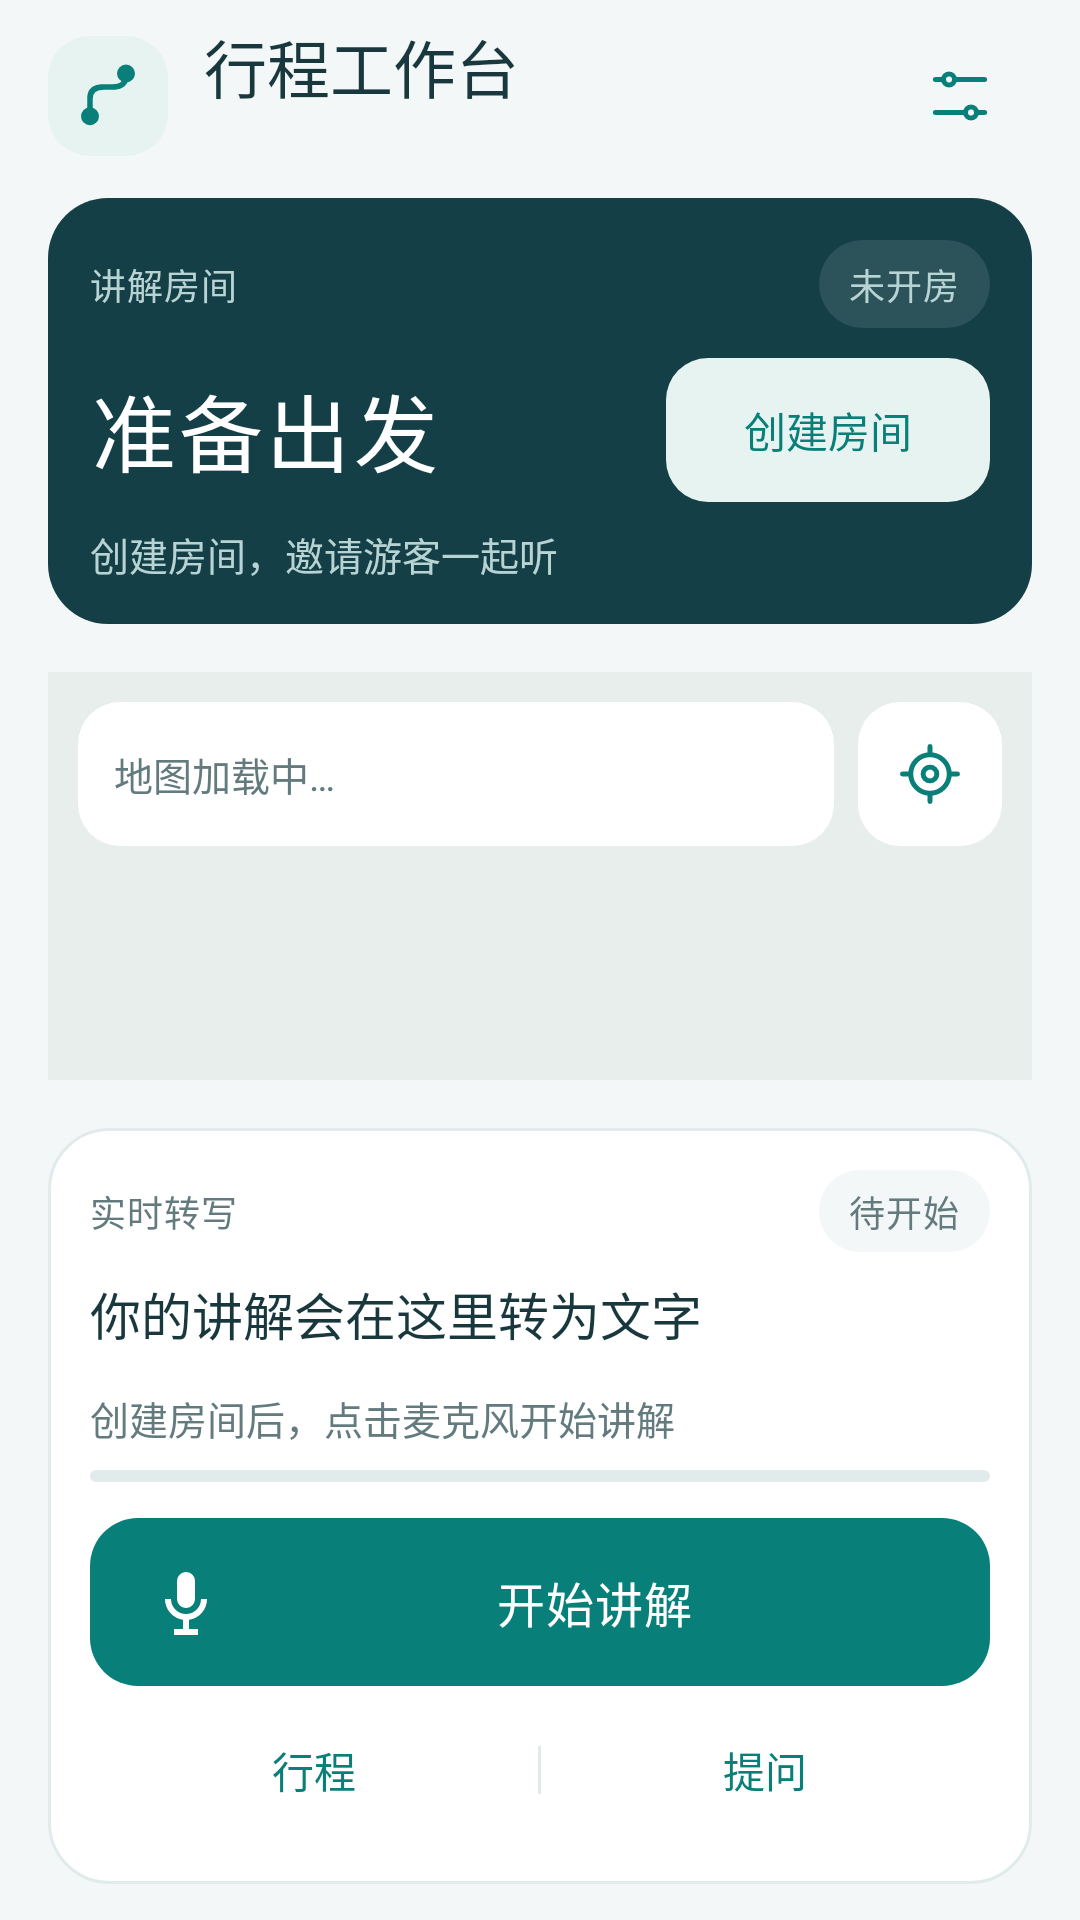

Android layout source for this screen:
<!-- AndroidManifest.xml: application theme DriverTheme -->
<!-- res/layout/activity_console.xml -->
<LinearLayout xmlns:android="http://schemas.android.com/apk/res/android"
    android:id="@+id/root" android:layout_width="match_parent" android:layout_height="match_parent"
    android:orientation="vertical">
    <include layout="@layout/view_console_room" />
    <FrameLayout android:layout_width="match_parent" android:layout_height="0dp" android:layout_weight="1"
        android:layout_margin="16dp" android:layout_marginTop="12dp" android:layout_marginBottom="12dp"
        android:background="@drawable/bg_card">
        <FrameLayout android:id="@+id/map_host" android:layout_width="match_parent" android:layout_height="match_parent"
            android:background="@color/driver_map_surface" />
        <LinearLayout android:layout_width="match_parent" android:layout_height="wrap_content"
            android:layout_gravity="top" android:layout_margin="10dp" android:gravity="center_vertical">
            <TextView android:id="@+id/map_message" style="@style/DriverCaption"
                android:layout_width="0dp" android:layout_height="wrap_content" android:layout_weight="1"
                android:minHeight="48dp" android:layout_marginEnd="8dp" android:padding="12dp"
                android:gravity="center_vertical" android:background="@drawable/bg_map_control"
                android:text="@string/map_loading" android:maxLines="2" android:clickable="true" android:focusable="true" />
            <ImageButton android:id="@+id/recenter" style="@style/DriverIconButton"
                android:layout_width="48dp" android:layout_height="48dp" android:background="@drawable/bg_map_control"
                android:src="@drawable/ic_locate" android:contentDescription="@string/recenter_action" />
        </LinearLayout>
    </FrameLayout>
    <include layout="@layout/view_console_controls" />
</LinearLayout>
<!-- res/layout/view_console_room.xml (included above) -->
<LinearLayout xmlns:android="http://schemas.android.com/apk/res/android"
    android:layout_width="match_parent" android:layout_height="wrap_content" android:orientation="vertical"
    android:paddingStart="16dp" android:paddingEnd="16dp" android:paddingTop="6dp">
    <LinearLayout android:layout_width="match_parent" android:layout_height="@dimen/console_header_height" android:gravity="center_vertical">
        <ImageView android:layout_width="40dp" android:layout_height="40dp" android:layout_marginEnd="12dp"
            android:padding="8dp" android:background="@drawable/bg_soft" android:src="@drawable/ic_route"
            android:importantForAccessibility="no" />
        <LinearLayout android:layout_width="0dp" android:layout_height="wrap_content" android:layout_weight="1" android:orientation="vertical">
            <TextView android:layout_width="match_parent" android:layout_height="wrap_content"
                android:text="@string/console_heading" android:textSize="21sp" android:fontFamily="sans-serif-medium"
                android:textColor="@color/driver_ink" android:includeFontPadding="false" android:maxLines="1"
                android:autoSizeTextType="uniform" android:autoSizeMinTextSize="17sp" android:autoSizeMaxTextSize="21sp" />
            <TextView android:id="@+id/account_name" style="@style/DriverCaption"
                android:layout_width="match_parent" android:layout_height="wrap_content" android:layout_marginTop="5dp"
                android:maxLines="1" android:ellipsize="end" />
        </LinearLayout>
        <ImageButton android:id="@+id/settings" style="@style/DriverIconButton"
            android:layout_width="48dp" android:layout_height="48dp" android:layout_marginStart="4dp"
            android:src="@drawable/ic_settings" android:contentDescription="@string/settings_action" />
    </LinearLayout>
    <LinearLayout android:layout_width="match_parent" android:layout_height="wrap_content" android:layout_marginTop="8dp"
        android:orientation="vertical" android:background="@drawable/bg_room" android:padding="@dimen/console_card_padding">
        <LinearLayout android:layout_width="match_parent" android:layout_height="wrap_content" android:gravity="center_vertical">
            <TextView android:layout_width="0dp" android:layout_height="wrap_content" android:layout_weight="1"
                style="@style/DriverSectionLabel" android:text="@string/console_title" android:textColor="@color/driver_on_dark" />
            <TextView android:id="@+id/connection_badge" style="@style/DriverSectionLabel"
                android:layout_width="wrap_content" android:layout_height="wrap_content"
                android:paddingStart="10dp" android:paddingEnd="10dp" android:paddingTop="6dp" android:paddingBottom="6dp"
                android:textColor="@color/driver_on_dark" android:background="@drawable/bg_room_status" android:text="@string/room_waiting" />
        </LinearLayout>
        <LinearLayout android:layout_width="match_parent" android:layout_height="wrap_content" android:layout_marginTop="10dp"
            android:gravity="center_vertical">
            <TextView android:id="@+id/room_code" android:layout_width="0dp" android:layout_height="44dp" android:layout_weight="1"
                android:gravity="center_vertical" android:text="@string/no_room_code" android:textColor="@android:color/white"
                android:fontFamily="sans-serif-medium" android:textSize="28sp" android:letterSpacing="0.04" android:fontFeatureSettings="tnum"
                android:includeFontPadding="false" android:autoSizeTextType="uniform" android:autoSizeMinTextSize="17sp"
                android:autoSizeMaxTextSize="28sp" android:autoSizeStepGranularity="1sp" android:maxLines="1" android:ellipsize="end" />
            <Button android:id="@+id/room_action" style="@style/DriverTextButton"
                android:layout_width="108dp" android:layout_height="48dp" android:layout_marginStart="12dp"
                android:background="@drawable/bg_soft" android:text="@string/create_room_action" />
        </LinearLayout>
        <TextView android:id="@+id/listener_count" style="@style/DriverCaption" android:textColor="@color/driver_on_dark"
            android:layout_width="match_parent" android:layout_height="wrap_content" android:layout_marginTop="8dp"
            android:text="@string/listeners_waiting" />
    </LinearLayout>
</LinearLayout>
<!-- res/layout/view_console_controls.xml (included above) -->
<LinearLayout xmlns:android="http://schemas.android.com/apk/res/android"
    android:layout_width="match_parent" android:layout_height="wrap_content" android:orientation="vertical"
    android:layout_marginStart="16dp" android:layout_marginEnd="16dp" android:layout_marginBottom="12dp"
    android:padding="@dimen/console_control_padding" android:background="@drawable/bg_card">
    <LinearLayout android:layout_width="match_parent" android:layout_height="wrap_content" android:gravity="center_vertical">
        <TextView style="@style/DriverSectionLabel" android:layout_width="0dp" android:layout_weight="1"
            android:layout_height="wrap_content" android:text="@string/transcript_label" />
        <TextView android:id="@+id/commentary_badge" style="@style/DriverSectionLabel"
            android:layout_width="wrap_content" android:layout_height="wrap_content" android:background="@drawable/bg_status"
            android:paddingStart="10dp" android:paddingEnd="10dp" android:paddingTop="5dp" android:paddingBottom="5dp"
            android:text="@string/commentary_badge_idle" />
    </LinearLayout>
    <TextView android:id="@+id/commentary_text" style="@style/DriverBody"
        android:layout_width="match_parent" android:layout_height="wrap_content" android:minHeight="@dimen/console_transcript_min_height"
        android:layout_marginTop="@dimen/console_transcript_gap" android:textSize="17sp" android:lineSpacingExtra="4dp"
        android:text="@string/commentary_text_waiting" android:maxLines="2" android:ellipsize="end" />
    <TextView android:id="@+id/commentary_state" style="@style/DriverCaption"
        android:layout_width="match_parent" android:layout_height="wrap_content" android:layout_marginTop="6dp"
        android:text="@string/commentary_idle" android:maxLines="2" android:ellipsize="end" android:accessibilityLiveRegion="polite" />
    <ProgressBar android:id="@+id/microphone_level" style="?android:attr/progressBarStyleHorizontal"
        android:layout_width="match_parent" android:layout_height="4dp" android:layout_marginTop="@dimen/console_meter_gap" android:max="100"
        android:progressDrawable="@drawable/progress_microphone" android:contentDescription="@string/microphone_level" />
    <Button android:id="@+id/microphone_action" style="@style/DriverPrimaryButton"
        android:layout_width="match_parent" android:layout_height="56dp" android:layout_marginTop="@dimen/console_action_gap"
        android:background="@drawable/bg_mic" android:drawableStart="@drawable/ic_microphone" android:drawablePadding="12dp"
        android:paddingStart="20dp" android:paddingEnd="20dp" android:text="@string/commentary_start" />
    <LinearLayout android:layout_width="match_parent" android:layout_height="48dp" android:layout_marginTop="@dimen/console_nav_gap">
        <Button android:id="@+id/details_action" style="@style/DriverTextButton"
            android:layout_width="0dp" android:layout_height="48dp" android:layout_weight="1" android:text="@string/trip_details" />
        <View android:layout_width="1dp" android:layout_height="16dp" android:layout_gravity="center_vertical" android:background="@color/driver_line" />
        <Button android:id="@+id/questions_action" style="@style/DriverTextButton"
            android:layout_width="0dp" android:layout_height="48dp" android:layout_weight="1" android:text="@string/questions_action" />
    </LinearLayout>
    <TextView android:id="@+id/feedback" style="@style/DriverCaption"
        android:layout_width="match_parent" android:layout_height="wrap_content" android:layout_marginTop="6dp"
        android:paddingTop="4dp" android:paddingBottom="4dp" android:textColor="@color/driver_error"
        android:accessibilityLiveRegion="polite" android:visibility="gone" />
</LinearLayout>
<!-- resources referenced by this layout -->
<resources>
  <color name="driver_error">#B44941</color>
  <color name="driver_ink">#19383D</color>
  <color name="driver_line">#E2EBEB</color>
  <color name="driver_map_surface">#E7EEEB</color>
  <color name="driver_on_dark">#B8D3D3</color>
  <dimen name="console_action_gap">12dp</dimen>
  <dimen name="console_card_padding">14dp</dimen>
  <dimen name="console_control_padding">14dp</dimen>
  <dimen name="console_header_height">52dp</dimen>
  <dimen name="console_meter_gap">8dp</dimen>
  <dimen name="console_nav_gap">4dp</dimen>
  <dimen name="console_transcript_gap">8dp</dimen>
  <dimen name="console_transcript_min_height">32dp</dimen>
  <!-- drawable bg_card (drawable) -->
  <shape xmlns:android="http://schemas.android.com/apk/res/android"><solid android:color="@color/driver_surface" /><stroke android:width="1dp" android:color="@color/driver_line" /><corners android:radius="20dp" /></shape>
  <!-- drawable bg_map_control (drawable) -->
  <ripple xmlns:android="http://schemas.android.com/apk/res/android" android:color="@color/driver_ripple">
      <item><shape><solid android:color="@color/driver_surface" /><corners android:radius="14dp" /></shape></item>
  </ripple>
  <!-- drawable bg_room (drawable) -->
  <shape xmlns:android="http://schemas.android.com/apk/res/android">
      <solid android:color="@color/driver_deep" />
      <corners android:radius="20dp" />
  </shape>
  <string name="commentary_badge_idle">待开始</string>
  <string name="commentary_idle">创建房间后，点击麦克风开始讲解</string>
  <string name="commentary_start">开始讲解</string>
  <string name="commentary_text_waiting">你的讲解会在这里转为文字</string>
  <string name="console_heading">行程工作台</string>
  <string name="console_title">讲解房间</string>
  <string name="create_room_action">创建房间</string>
  <string name="listeners_waiting">创建房间，邀请游客一起听</string>
  <string name="map_loading">地图加载中…</string>
  <string name="microphone_level">麦克风音量</string>
  <string name="no_room_code">准备出发</string>
  <string name="questions_action">提问</string>
  <string name="recenter_action">定位</string>
  <string name="room_waiting">未开房</string>
  <string name="settings_action">设置</string>
  <string name="transcript_label">实时转写</string>
  <string name="trip_details">行程</string>
  <style name="DriverBody">
          <item name="android:textSize">15sp</item>
          <item name="android:textColor">@color/driver_ink</item>
          <item name="android:lineSpacingExtra">3dp</item>
      </style>
  <style name="DriverCaption">
          <item name="android:textSize">13sp</item>
          <item name="android:textColor">@color/driver_muted</item>
          <item name="android:lineSpacingExtra">3dp</item>
          <item name="android:includeFontPadding">false</item>
      </style>
  <style name="DriverSectionLabel" parent="DriverCaption">
          <item name="android:textSize">12sp</item>
          <item name="android:fontFamily">sans-serif-medium</item>
          <item name="android:letterSpacing">0.02</item>
      </style>
  <color name="driver_surface">#FFFFFF</color>
  <color name="driver_ripple">#20087F78</color>
  <color name="driver_disabled">#DFE9E8</color>
  <color name="driver_deep_pressed">#0E3035</color>
  <color name="driver_deep">#153F46</color>
  <color name="driver_teal">#087F78</color>
  <color name="driver_soft">#E6F3F0</color>
  <color name="driver_dark_surface">#2B5359</color>
  <color name="driver_background">#F3F7F7</color>
  <color name="driver_muted">#637B7E</color>
  <color name="driver_teal_pressed">#066A64</color>
  <!-- drawable bg_dialog (drawable) -->
  <shape xmlns:android="http://schemas.android.com/apk/res/android">
      <solid android:color="@color/driver_surface" />
      <corners android:radius="24dp" />
  </shape>
  <style name="DriverDialogButton" parent="DriverTextButton">
          <item name="android:paddingStart">16dp</item>
          <item name="android:paddingEnd">16dp</item>
      </style>
  <style name="DriverDialogSecondaryButton" parent="DriverDialogButton">
          <item name="android:textColor">@color/driver_muted</item>
      </style>
</resources>
